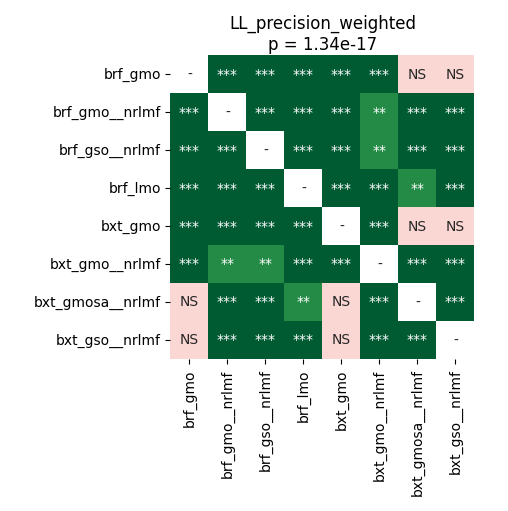

Data behind this chart, as committed beside it:
	brf_gmo	brf_gmo__nrlmf	brf_gso__nrlmf	brf_lmo	bxt_gmo	bxt_gmo__nrlmf	bxt_gmosa__nrlmf	bxt_gso__nrlmf
brf_gmo	1.0	5.0264246323529416e-05	0.0002848	5.0264246323529416e-05	5.0264246323529416e-05	5.0264246323529416e-05	0.3752	0.8999
brf_gmo__nrlmf	5.0264246323529416e-05	1.0	5.0264246323529416e-05	5.0264246323529416e-05	5.0264246323529416e-05	0.007334	5.0264246323529416e-05	5.0264246323529416e-05
brf_gso__nrlmf	0.0002848	5.0264246323529416e-05	1.0	5.0264246323529416e-05	5.0264246323529416e-05	0.002719	5.0264246323529416e-05	0.0002249
brf_lmo	5.0264246323529416e-05	5.0264246323529416e-05	5.0264246323529416e-05	1.0	5.0264246323529416e-05	5.0264246323529416e-05	0.003269	9.494357638888888e-05
bxt_gmo	5.0264246323529416e-05	5.0264246323529416e-05	5.0264246323529416e-05	5.0264246323529416e-05	1.0	5.0264246323529416e-05	0.8999	0.1171
bxt_gmo__nrlmf	5.0264246323529416e-05	0.007334	0.002719	5.0264246323529416e-05	5.0264246323529416e-05	1.0	5.0264246323529416e-05	5.0264246323529416e-05
bxt_gmosa__nrlmf	0.3752	5.0264246323529416e-05	5.0264246323529416e-05	0.003269	0.8999	5.0264246323529416e-05	1.0	0.0002848
bxt_gso__nrlmf	0.8999	5.0264246323529416e-05	0.0002249	9.494357638888888e-05	0.1171	5.0264246323529416e-05	0.0002848	1.0
